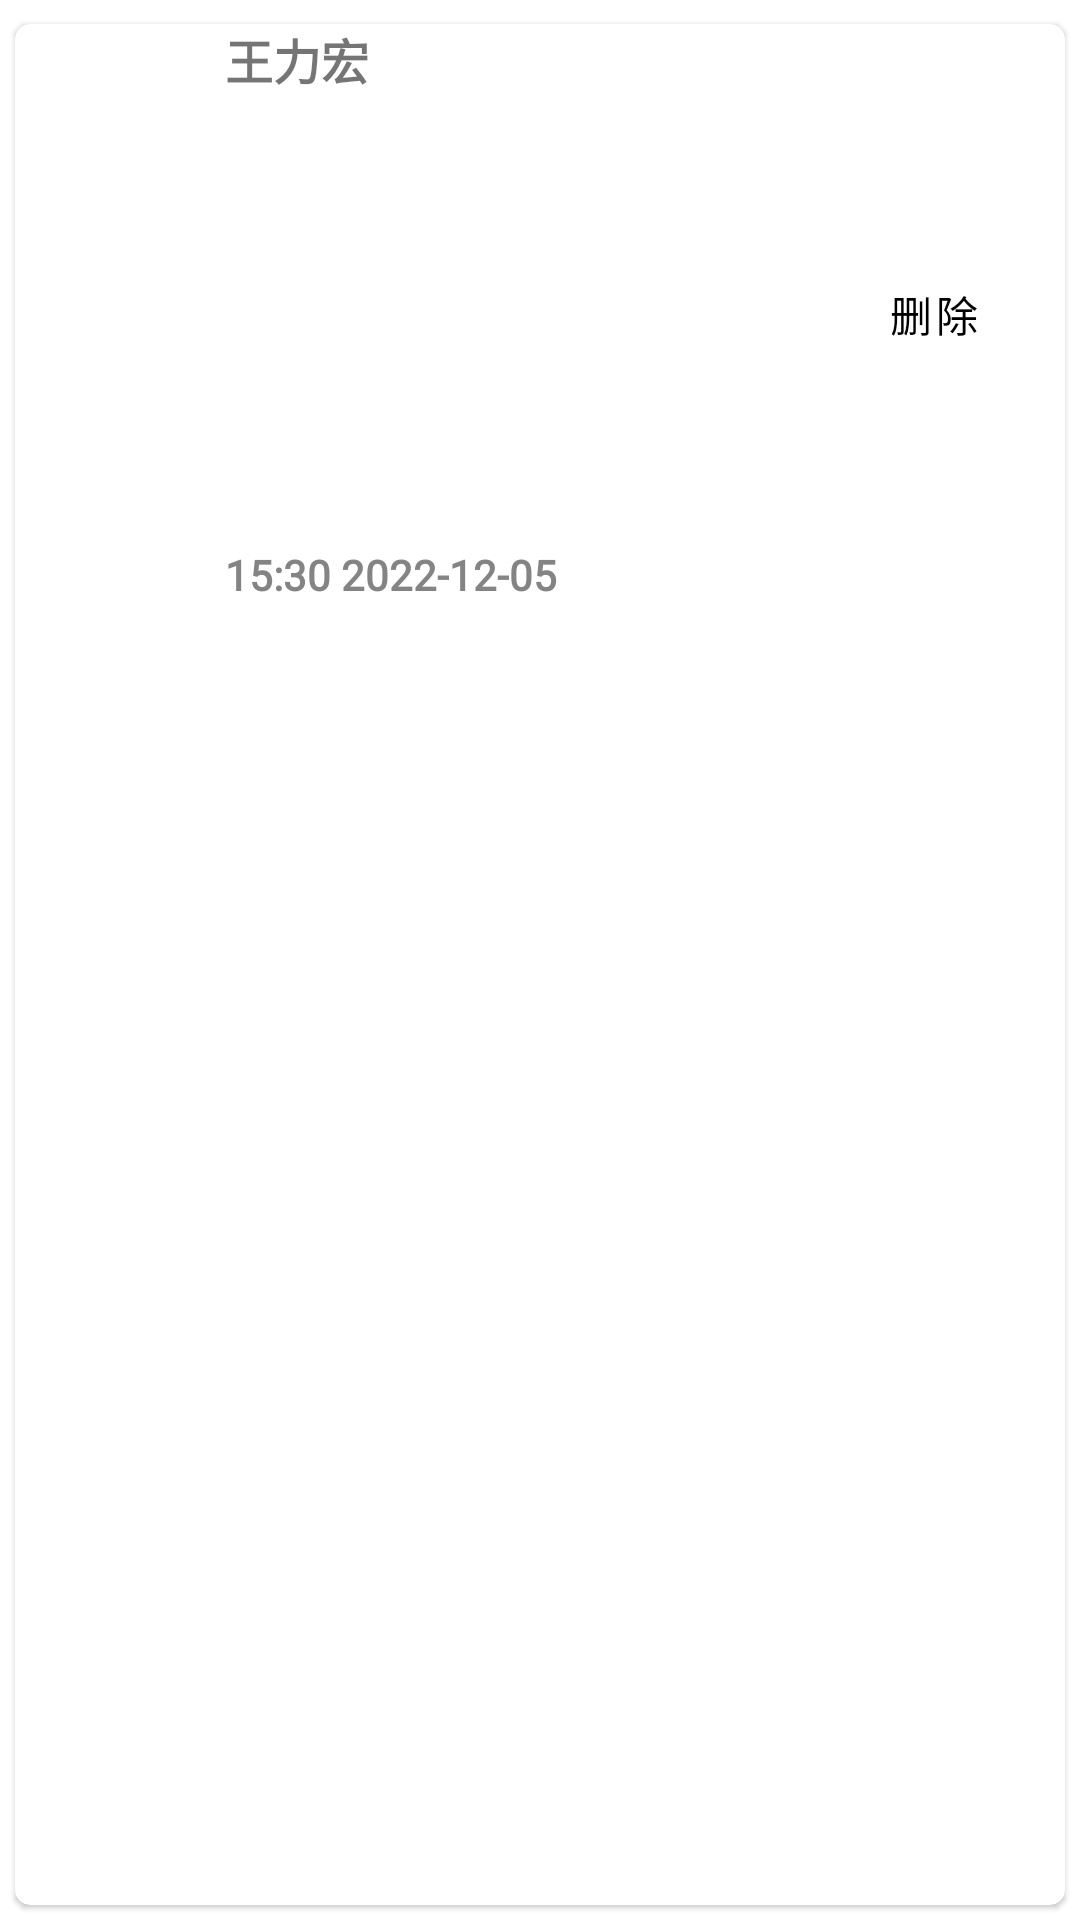

Produce the Android XML layout that renders to this screen, including the resource entries it uses.
<!-- AndroidManifest.xml: application theme Theme.Schoolcommunity -->
<!-- res/layout/recyclerview_system_user_item.xml -->
<?xml version="1.0" encoding="utf-8"?>
<androidx.constraintlayout.widget.ConstraintLayout xmlns:android="http://schemas.android.com/apk/res/android"
    xmlns:app="http://schemas.android.com/apk/res-auto"
    xmlns:tools="http://schemas.android.com/tools"
    android:layout_width="match_parent"
    android:layout_height="wrap_content"
    android:orientation="vertical">

    <com.google.android.material.card.MaterialCardView
        android:id="@+id/cv_forum"
        android:layout_width="match_parent"
        android:layout_height="match_parent"
        android:layout_marginLeft="5dp"
        android:layout_marginTop="8dp"
        android:layout_marginRight="5dp"
        android:layout_marginBottom="5dp"
        android:checkable="true"
        android:clickable="true"
        android:elevation="0.1dp"
        android:focusable="true"
        app:cardCornerRadius="5dp"
        app:layout_constraintBottom_toBottomOf="parent"
        app:layout_constraintEnd_toEndOf="parent"
        app:layout_constraintStart_toStartOf="parent"
        app:layout_constraintTop_toTopOf="parent"
        tools:ignore="MissingConstraints">

        <androidx.constraintlayout.widget.ConstraintLayout
            android:layout_width="match_parent"
            android:layout_height="match_parent">

            <de.hdodenhof.circleimageview.CircleImageView
                android:id="@+id/user_head"
                android:layout_width="50dp"
                android:layout_height="50dp"
                android:layout_margin="10dp"
                android:src="@drawable/one"
                android:visibility="invisible"
                app:layout_constraintBottom_toBottomOf="parent"
                app:layout_constraintStart_toStartOf="parent"
                app:layout_constraintTop_toTopOf="parent" />

            <com.google.android.material.textview.MaterialTextView
                android:id="@+id/user_author"
                android:layout_width="wrap_content"
                android:layout_height="wrap_content"
                android:layout_marginStart="10dp"
                android:fontFamily="@font/pfont"
                android:text="王力宏"
                android:textSize="@dimen/tv_user"
                android:textStyle="bold"
                app:layout_constraintStart_toEndOf="@+id/user_head"
                tools:layout_editor_absoluteY="10dp" />

            <com.google.android.material.textview.MaterialTextView
                android:id="@+id/user_time"
                android:layout_width="wrap_content"
                android:layout_height="wrap_content"
                android:layout_marginTop="5dp"
                android:fontFamily="@font/pfont"
                android:text="15:30 2022-12-05"
                android:textColor="#848484"
                android:textSize="@dimen/tv_time"
                android:textStyle="bold"
                app:layout_constraintBottom_toBottomOf="@+id/user_head"
                app:layout_constraintStart_toStartOf="@+id/user_author"
                app:layout_constraintTop_toBottomOf="@+id/user_author" />

            <Button
                android:id="@+id/user_delete"
                style="@style/Widget.MaterialComponents.Button.OutlinedButton"
                android:layout_width="wrap_content"
                android:layout_height="wrap_content"
                android:text="删除"
                android:textColor="@color/black"
                app:layout_constraintBottom_toBottomOf="@+id/user_time"
                app:layout_constraintEnd_toEndOf="parent"
                app:layout_constraintTop_toTopOf="@+id/user_author" />
        </androidx.constraintlayout.widget.ConstraintLayout>
    </com.google.android.material.card.MaterialCardView>
</androidx.constraintlayout.widget.ConstraintLayout>
<!-- resources referenced by this layout -->
<resources>
  <color name="black">#FF000000</color>
  <dimen name="tv_time">14sp</dimen>
  <dimen name="tv_user">16sp</dimen>
  <style name="Theme.Schoolcommunity" parent="Theme.MaterialComponents.Light.NoActionBar">
          
          <item name="colorPrimary">@color/appbar_color</item>
          <item name="colorPrimaryVariant">@color/appbar_color</item>
          <item name="colorOnPrimary">@color/white</item>
          
          <item name="colorSecondary">@color/teal_200</item>
          <item name="colorSecondaryVariant">@color/teal_700</item>
          <item name="colorOnSecondary">@color/appbar_title</item>
          
          <item name="android:statusBarColor">?attr/colorPrimaryVariant</item>
          
      </style>
  <color name="appbar_color">#ffeb3b</color>
  <color name="white">#FFFFFFFF</color>
  <color name="teal_200">#FF03DAC5</color>
  <color name="teal_700">#FF018786</color>
  <color name="appbar_title">#FF000000</color>
</resources>
